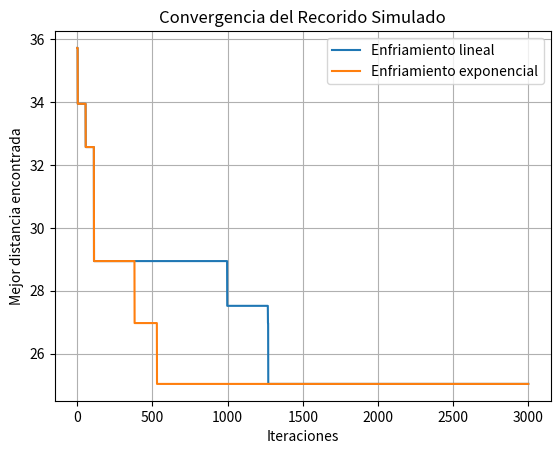
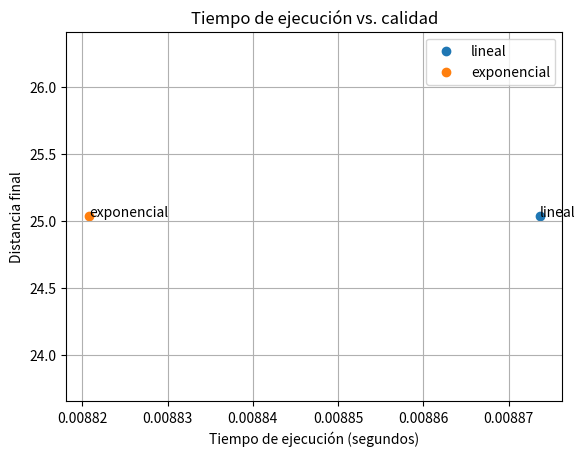

Reproduce these figures in Python, in order.

import random
import math
import time
import matplotlib.pyplot as plt

ciudades = [
    (0, 0), (2, 6), (5, 3), (6, 7),
    (8, 2), (1, 4), (7, 5), (3, 1)
]


def distancia(a, b):
    return math.dist(ciudades[a], ciudades[b])


def distancia_ruta(ruta):
    total = 0

    for i in range(len(ruta)):
        total += distancia(
            ruta[i],
            ruta[(i + 1) % len(ruta)]
        )

    return total



def vecino_2opt(ruta, rng):
    nueva = ruta.copy()

    i, j = sorted(rng.sample(range(len(ruta)), 2))
    nueva[i:j + 1] = nueva[i:j + 1][::-1]

    return nueva



def recorido_simulado(
    ruta_inicial,
    esquema,
    iteraciones=3000,
    temperatura_inicial=10,
    temperatura_final=0.01
):
    rng = random.Random(42)

    actual = ruta_inicial.copy()
    costo_actual = distancia_ruta(actual)

    mejor = actual.copy()
    mejor_costo = costo_actual

    historial = []
    inicio = time.perf_counter()

    for t in range(iteraciones):

        progreso = t / (iteraciones - 1)

        if esquema == "lineal":
            temperatura = (
                temperatura_inicial
                + (temperatura_final - temperatura_inicial)
                * progreso
            )
        else:
            temperatura = (
                temperatura_inicial
                * (temperatura_final / temperatura_inicial)
                ** progreso
            )

        siguiente = vecino_2opt(actual, rng)
        costo_siguiente = distancia_ruta(siguiente)

        # En minimización, una diferencia positiva
        # significa que la nueva ruta es mejor.
        delta = costo_actual - costo_siguiente

        if delta > 0:
            aceptar = True
        else:
            probabilidad = math.exp(-max(0, -delta) / temperatura)
            aceptar = rng.random() < probabilidad

        if aceptar:
            actual = siguiente
            costo_actual = costo_siguiente

        if costo_actual < mejor_costo:
            mejor = actual.copy()
            mejor_costo = costo_actual

       
        historial.append(mejor_costo)

    tiempo = time.perf_counter() - inicio

    return mejor, mejor_costo, historial, tiempo



random.seed(42)
ruta_inicial = list(range(len(ciudades)))
random.shuffle(ruta_inicial)

resultados = {}

for esquema in ["lineal", "exponencial"]:
    ruta, costo, historial, tiempo = recorido_simulado(
        ruta_inicial,
        esquema
    )

    resultados[esquema] = {
        "ruta": ruta,
        "costo": costo,
        "historial": historial,
        "tiempo": tiempo
    }

    print(f"\nEnfriamiento {esquema}")
    print("Ruta inicial:", ruta_inicial)
    print("Mejor ruta:", ruta + [ruta[0]])
    print(f"Distancia final: {costo:.2f}")
    print(f"Tiempo de ejecución: {tiempo:.6f} segundos")


# GRÁFICA 1: Convergencia
plt.figure()

for esquema, resultado in resultados.items():
    plt.plot(
        resultado["historial"],
        label=f"Enfriamiento {esquema}"
    )

plt.xlabel("Iteraciones")
plt.ylabel("Mejor distancia encontrada")
plt.title("Convergencia del Recorido Simulado")
plt.legend()
plt.grid(True)
plt.show()


# GRÁFICA 2: Tiempo vs. calidad de la solución
plt.figure()

for esquema, resultado in resultados.items():
    plt.scatter(
        resultado["tiempo"],
        resultado["costo"],
        label=esquema
    )

    plt.annotate(
        esquema,
        (resultado["tiempo"], resultado["costo"])
    )

plt.xlabel("Tiempo de ejecución (segundos)")
plt.ylabel("Distancia final")
plt.title("Tiempo de ejecución vs. calidad")
plt.legend()
plt.grid(True)
plt.show()
